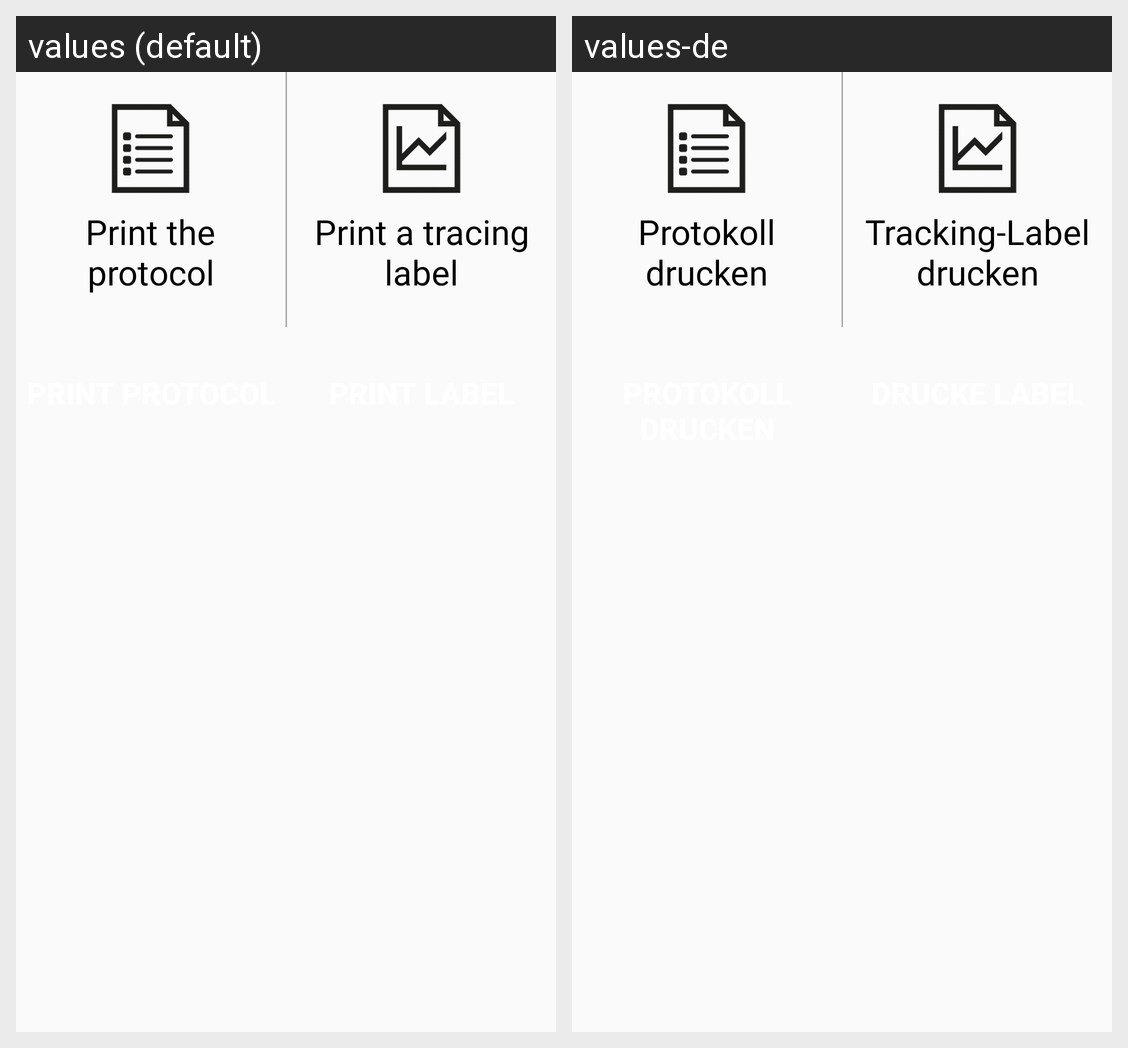

Strings drawn on this Android screen and how each of the app's shown locales translates them:
Android screen res/layout/dialog_protocol_label.xml rendered under 2 locales, left to right: values (default), values-de. Device: Nexus 5 (rendered at 1080×1920; each locale shown at half size, 540×960, under a caption strip naming it); theme android:Theme.Material.Light.NoActionBar.Fullscreen.
Strings drawn on this screen, with the default value and each locale's value (text and hints the layout hard-codes, and strings that could not be matched under every locale, appear in the picture but are not listed):

print_the_protocol
  values: Print the protocol
  values-de: Protokoll drucken

print_a_tracing_label
  values: Print a tracing label
  values-de: Tracking-Label drucken
